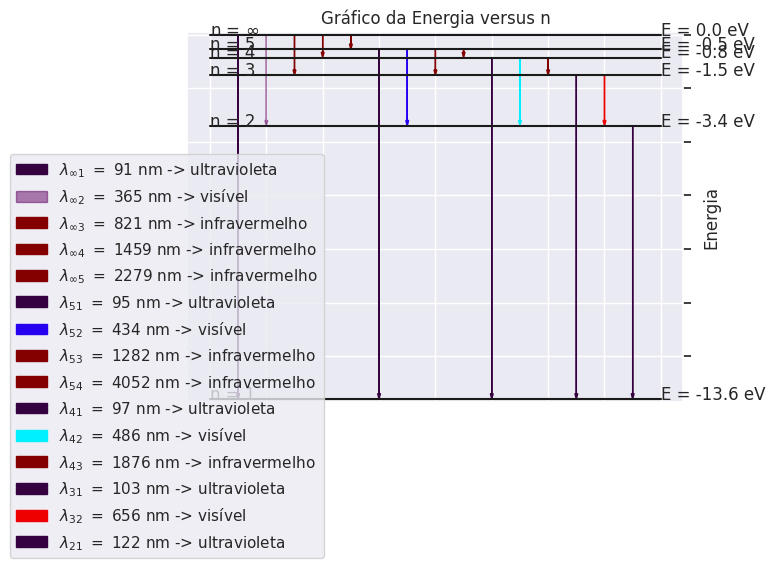
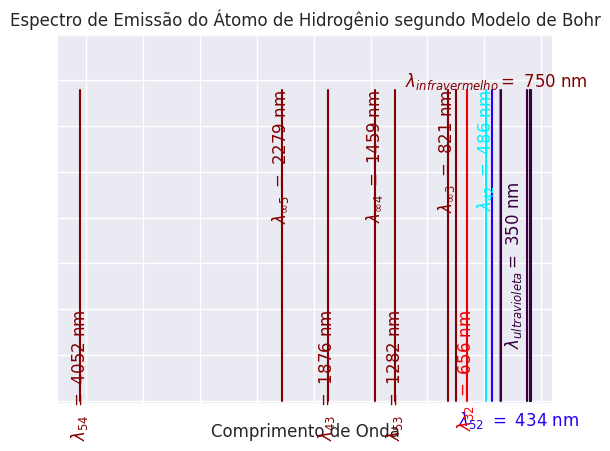

Write Python code to recreate these figures, in order.
# Vamos importar as bibliotecas necessárias
import matplotlib.pyplot as plt
import matplotlib.colors
import seaborn as sns
sns.set_theme()
import numpy as np

# vamos definir uma função bem legal que transforma comprimentos de onda em 'vetores' de RGB com a cor que o comprimento de onda apresenta
def wavelength_to_rgb(wavelength, gamma=0.8):
    wavelength = float(wavelength)
    if wavelength >= 380 and wavelength <= 750:
        A = 1.
    else:
        A=0.5
    if wavelength < 380:
        wavelength = 380.
    if wavelength >750:
        wavelength = 750.
    if wavelength >= 380 and wavelength <= 440:
        attenuation = 0.3 + 0.7 * (wavelength - 380) / (440 - 380)
        R = ((-(wavelength - 440) / (440 - 380)) * attenuation) ** gamma
        G = 0.0
        B = (1.0 * attenuation) ** gamma
    elif wavelength >= 440 and wavelength <= 490:
        R = 0.0
        G = ((wavelength - 440) / (490 - 440)) ** gamma
        B = 1.0
    elif wavelength >= 490 and wavelength <= 510:
        R = 0.0
        G = 1.0
        B = (-(wavelength - 510) / (510 - 490)) ** gamma
    elif wavelength >= 510 and wavelength <= 580:
        R = ((wavelength - 510) / (580 - 510)) ** gamma
        G = 1.0
        B = 0.0
    elif wavelength >= 580 and wavelength <= 645:
        R = 1.0
        G = (-(wavelength - 645) / (645 - 580)) ** gamma
        B = 0.0
    elif wavelength >= 645 and wavelength <= 750:
        attenuation = 0.3 + 0.7 * (750 - wavelength) / (750 - 645)
        R = (1.0 * attenuation) ** gamma
        G = 0.0
        B = 0.0
    else:
        R = 0.0
        G = 0.0
        B = 0.0
    return (R,G,B,A)

# Vamos definir as funções importantes, como da energia em função de n, da frequência e do comprimento de onda, bem como alguns vetores
# e constantes importantes
E = lambda n: -13.6/n**2
h = 4.136*1e-15
c = 299792458
nu = lambda n1,n2: (13.6/h)*np.abs(1/n1**2 - 1/n2**2)
f = []
lmbda = lambda f: float(c)/float(f)
wv = []
cores = []
lcl = []

# Criando os pontos para os gráficos
x = np.linspace(0, 16, 17)
n = np.linspace(1,5,5)
n = np.append(n, np.inf)

#Calculamos as energias para os valores de n anteriormente definidos
En = [E(ni) for ni in n]
En[5] = np.abs(En[5])
Enm = [En]*17
Emn = np.transpose(Enm)

# Criamos a primeira figura, que mostrará os estados de energia e as possíveis transições de estados
fig = plt.figure()
ax = fig.add_subplot()
k = 1

# Fazemos as operações para calcular cada comprimento de onda e plotar as transições na primeira figura
for j in range(len(n)):
    ax.plot(x, Emn[j][0:len(x)], c='k')
    if j == 5:
        ax.annotate('n = $\\infty$' % n[j], xy=[0.0,En[j]], textcoords='data')
    else:
        ax.annotate('n = %.0f' % n[j], xy=[0.0,En[j]], textcoords='data')
    ax.annotate('E = %.1f eV' % En[j], xy=[16.0,En[j]], textcoords='data')
    i = 0
    while n[i] < n[len(n) - j - 1]:
        nf = n[len(n) - j - 1]
        ni = n[i]
        v = nu(ni,nf)
        f.append(v)
        wl = lmbda(v)*1e9
        wv.append(wl)
        if (len(n) - j - 1 == 5):
            a = '\\infty'
        else:
            a = '%i'%(len(n) - j)
        b = '%i'%(i+1)
        lb = ('$\\lambda_{%s %s}$' % (a,b))
        if wl < 350:
            cor = 'xkcd:deep purple'
            legenda = ('%s $ = $ %.0f nm -> ultravioleta' % (lb,wl))
        elif wl > 750:
            cor = 'xkcd:dark red'
            legenda = ('%s $ = $ %.0f nm -> infravermelho' % (lb,wl))
        else:
            cor = wavelength_to_rgb(wl)
            legenda = ('%s $ = $ %.0f nm -> visível' % (lb,wl))
        cores.append(cor)
        lcl.append([wl, cor, lb])
        ax.arrow(x[k], En[len(n) - j - 1], 0, En[i] - En[len(n) - j - 1] + 0.2, head_width=0.1, head_length=0.2, fc=cor, ec=cor, label=legenda)
        i = i+1
        k = k+1

# Configuramos o gráfico para que seja exibido de acordo com o que queremos
ax.legend(bbox_to_anchor=(-0.21, 0.19, 0.5, 0.5))
ax.set_title("Gráfico da Energia versus n")
ax.set_ylabel("Energia")
ax.yaxis.set_label_position("right")
ax.yaxis.tick_right()
ax.set_ylim([-13.7,0.1])
ax.set_xticklabels([])
ax.set_yticklabels([])

# Mudamos as configurações do gráfico e criamos uma nova figura, além de novos pontos. Nesta, exibiremos o espectro de emissão.
#sns.set(style="ticks", context="talk")
#plt.style.use("dark_background")

y = np.linspace(0, 17, 18)
lcl.sort()
fig2 = plt.figure()
ax2 = fig2.add_subplot()
infra = [750]*18
ultra = [350]*18

# Plotamos o espectro de emissão
for j in range(len(lcl)):
    ax2.plot([lcl[j][0]]*18, y, c=lcl[j][1], label='%s $ = $ %.0f nm' %(lcl[j][2],lcl[j][0]))
    if j < 6:
        continue
    elif j > 10:
        if (j%2)==1:
            ax2.annotate('%s $ = $ %.0f nm'%(lcl[j][2],lcl[j][0]), xy=[lcl[j][0], 17.0], xytext=[lcl[j][0]+100.0, 17.0], textcoords="data", va="top", c=lcl[j][1], rotation=90)
        else:
            ax2.annotate('%s $ = $ %.0f nm'%(lcl[j][2],lcl[j][0]), xy=[lcl[j][0], 5.0], xytext=[lcl[j][0]+100.0, 5.0], textcoords="data", va="top", c=lcl[j][1], rotation=90)
    elif j == 6:
        ax2.annotate('%s $ = $ %.0f nm'%(lcl[j][2],lcl[j][0]), xy=[lcl[j][0], 0.0], xytext=[lcl[j][0]+300.0, -0.5], textcoords="data", va="top", c=lcl[j][1])
    else:
        if (j%2)==1:
            ax2.annotate('%s $ = $ %.0f nm'%(lcl[j][2],lcl[j][0]), xy=[lcl[j][0], 17.0], xytext=[lcl[j][0]+100.0, 17.0], textcoords="data", va="top", c=lcl[j][1], rotation=90)
        else:
            ax2.annotate('%s $ = $ %.0f nm'%(lcl[j][2],lcl[j][0]), xy=[lcl[j][0], 5.0], xytext=[lcl[j][0]+100.0, 5.0], textcoords="data", va="top", c=lcl[j][1], rotation=90)

# Configuramos o final do gráfico, em especial adicionando as linhas lambda_infravermelho e lambda_ultravioleta para delimitar até onde vai a região do visível
ax2.plot(infra, y, c='xkcd:dark red', label='$\\lambda_{infravermelho} = $ %.0f nm' %(750.0))
ax2.annotate('$\\lambda_{infravermelho} = $ %.0f nm' %(750.0), xy=[750.0, 13.0], xytext=[1200.0, 18.0], textcoords="data", va="top", c='xkcd:dark red')
ax2.plot(ultra, y, c='xkcd:deep purple', label='$\\lambda_{ultravioleta} = $ %.0f nm' %(350.0))
ax2.annotate('$\\lambda_{ultravioleta} = $ %.0f nm' %(350.0), xy=[350.0, 13.0], xytext=[340.0, 12.0], textcoords="data", va="top", c='xkcd:deep purple',rotation=90)
ax2.set_title("Espectro de Emissão do Átomo de Hidrogênio segundo Modelo de Bohr")
ax2.set_xlabel("Comprimento de Onda")
plt.gca().invert_xaxis()
ax2.set_ylim([-0.2,20])
ax2.set_xticklabels([])
ax2.set_yticklabels([])

# Por fim, mostramos as figuras criadas
plt.show()
